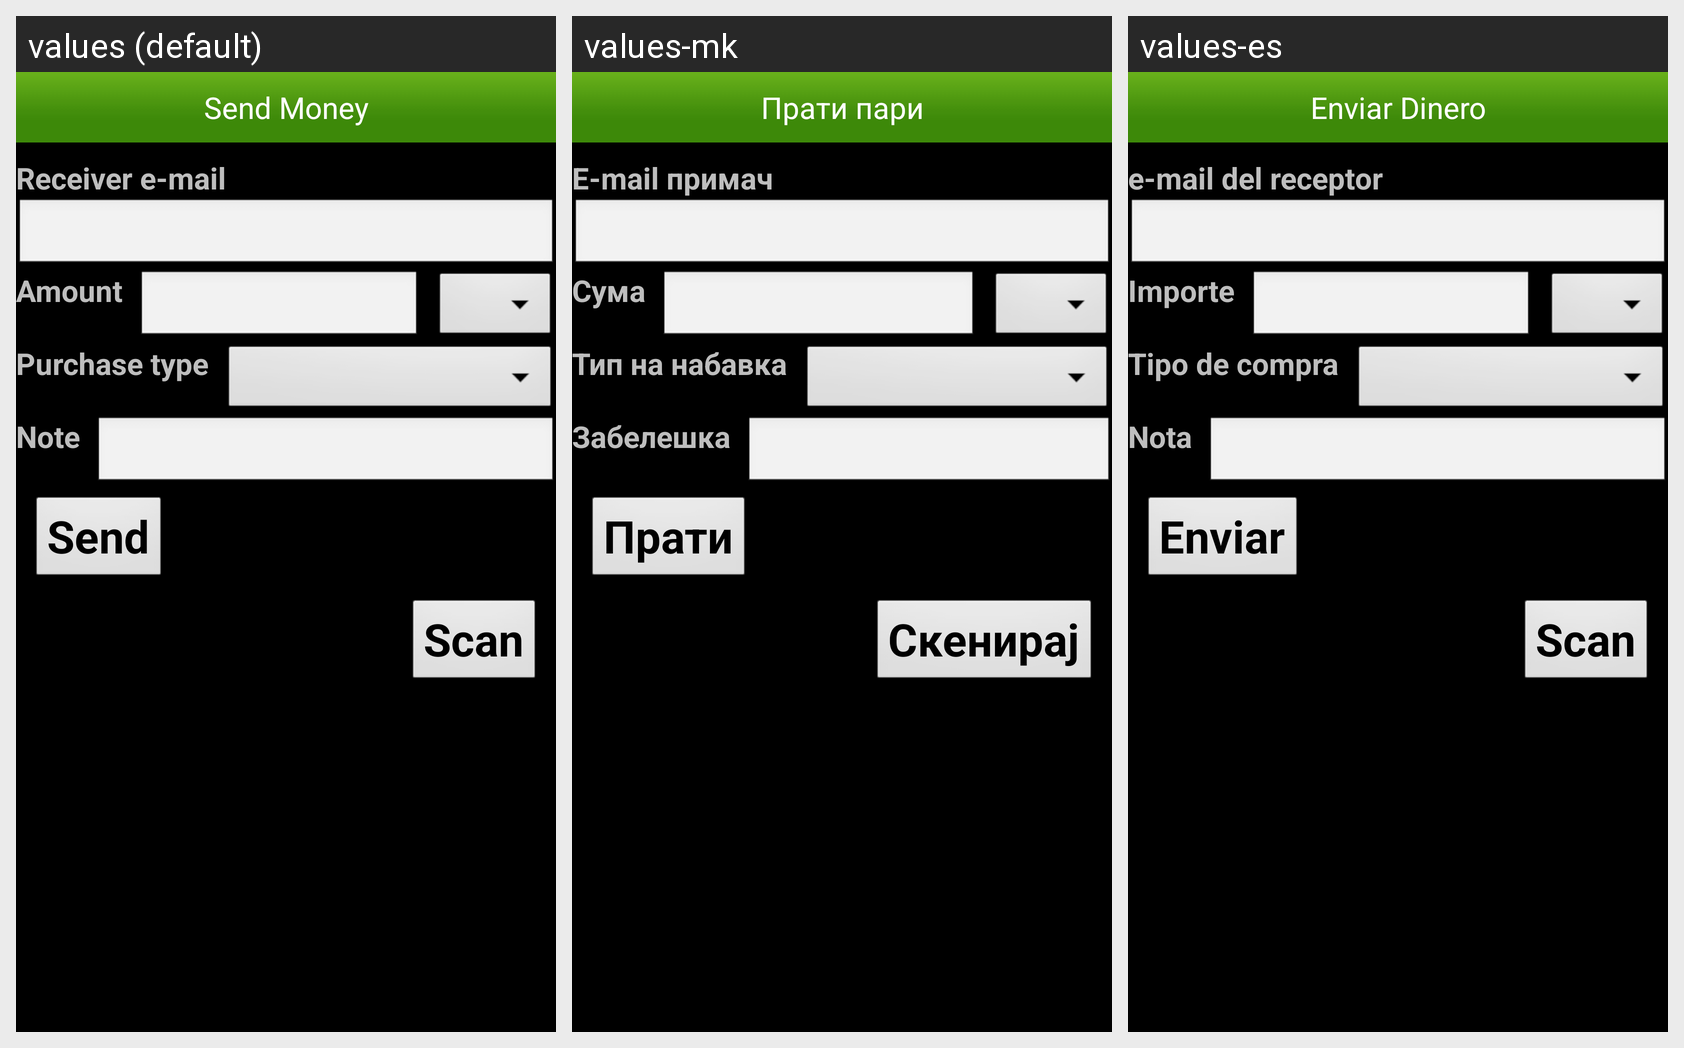

Locale-by-locale string values for the Android screen shown in this grid:
Android screen res/layout/send_money.xml rendered under 3 locales, left to right: values (default), values-mk, values-es. Device: Nexus 5 (rendered at 1080×1920; each locale shown at half size, 540×960, under a caption strip naming it); theme android:Theme.NoTitleBar.
Strings drawn on this screen, with the default value and each locale's value (text and hints the layout hard-codes, and strings that could not be matched under every locale, appear in the picture but are not listed):

lc_send_money
  values: Send Money
  values-mk: Прати пари
  values-es: Enviar Dinero

lc_receiver_email
  values: Receiver e-mail
  values-mk: E-mail примач
  values-es: e-mail del receptor

lc_amount
  values: Amount
  values-mk: Сума
  values-es: Importe

lc_purchase_type
  values: Purchase type
  values-mk: Тип на набавка
  values-es: Tipo de compra

lc_note
  values: Note
  values-mk: Забелешка
  values-es: Nota

lc_send
  values: Send
  values-mk: Прати
  values-es: Enviar

lc_scan
  values: Scan
  values-mk: Скенирај
  values-es: Scan
